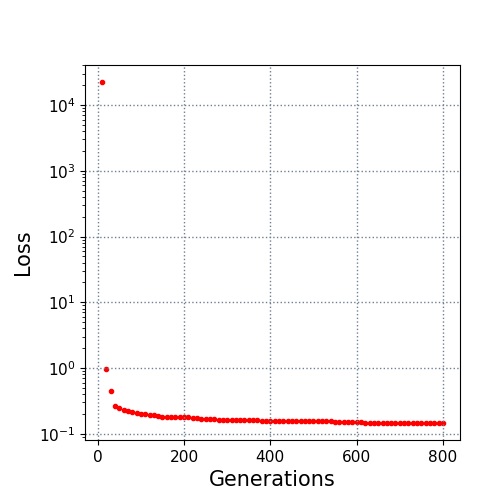

Values plotted in this chart, from the file beside it:
10.0, 22394.921543
20.0, 0.9648
30.0, 0.4451
40.0, 0.2655
50.0, 0.2454
60.0, 0.2296
70.0, 0.2185
80.0, 0.2136
90.0, 0.2032
100.0, 0.2014
110.0, 0.1997
120.0, 0.1938
130.0, 0.1902
140.0, 0.1872
150.0, 0.1821
160.0, 0.1814
170.0, 0.1804
180.0, 0.1789
190.0, 0.1789
200.0, 0.1789
210.0, 0.1789
220.0, 0.1731
230.0, 0.1731
240.0, 0.1678
250.0, 0.1659
260.0, 0.165
270.0, 0.165
280.0, 0.1639
290.0, 0.161
300.0, 0.161
310.0, 0.161
320.0, 0.161
330.0, 0.161
340.0, 0.1608
350.0, 0.1608
360.0, 0.1605
370.0, 0.1593
380.0, 0.1588
390.0, 0.1586
400.0, 0.1586
410.0, 0.1577
420.0, 0.1572
430.0, 0.1572
440.0, 0.1572
450.0, 0.1564
460.0, 0.1564
470.0, 0.1564
480.0, 0.1562
490.0, 0.1558
500.0, 0.1558
510.0, 0.1542
520.0, 0.1536
530.0, 0.1536
540.0, 0.1536
550.0, 0.1518
560.0, 0.151
570.0, 0.151
580.0, 0.1495
590.0, 0.1495
600.0, 0.1491
610.0, 0.1484
... 19 more rows
